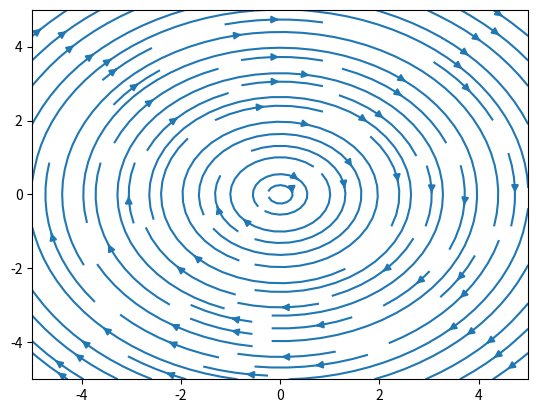

This chart was generated by the following Python code:
import numpy as np
import matplotlib.pyplot as pl
#  task d

# initialize a mesh grid
x = np.arange(-5,5+0.1,0.1)
y = x
(Xg, Yg) = np.meshgrid(x,y)

# find length of x axis
Nx = len(x)

# init an array with dimensions of Nx and 3 layers
F = np.ndarray( (Nx,Nx,2) )


# (a)

# sets i value of vextor to  x, this is encompassing 'xi' in the equation
#F[:,:,0] = Xg
# sets y value of vector to y, this is encompassing 'yj' in the equation
#F[:,:,1] = Yg

# (b)
F[:,:,0] = Yg
F[:,:,1] = -Xg
# plots a streamplot with i and j vector values
pl.streamplot(Xg,Yg,F[:,:,0],F[:,:,1])
pl.show()

